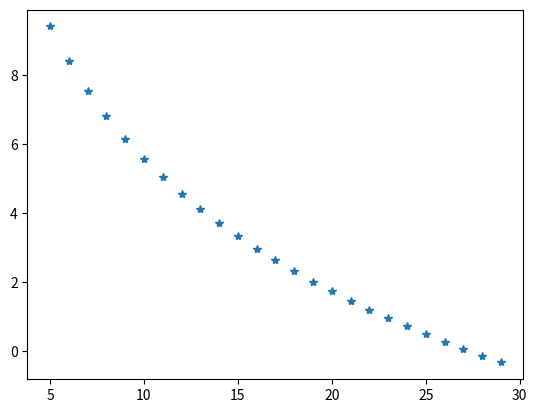

Write the Python code that produced this figure.
import numpy as np
import matplotlib.pyplot as plt


x = np.arange(-65, -40, 1)
x = list(map(lambda x:x+70, x))

a = -5.540181629441472
b = 18.32217145287159

def func(x,a,b):
    return a*np.log(x) + b
yval = func(x, a, b)
print(*yval)
plt.plot(x, yval, '*')

plt.show()

